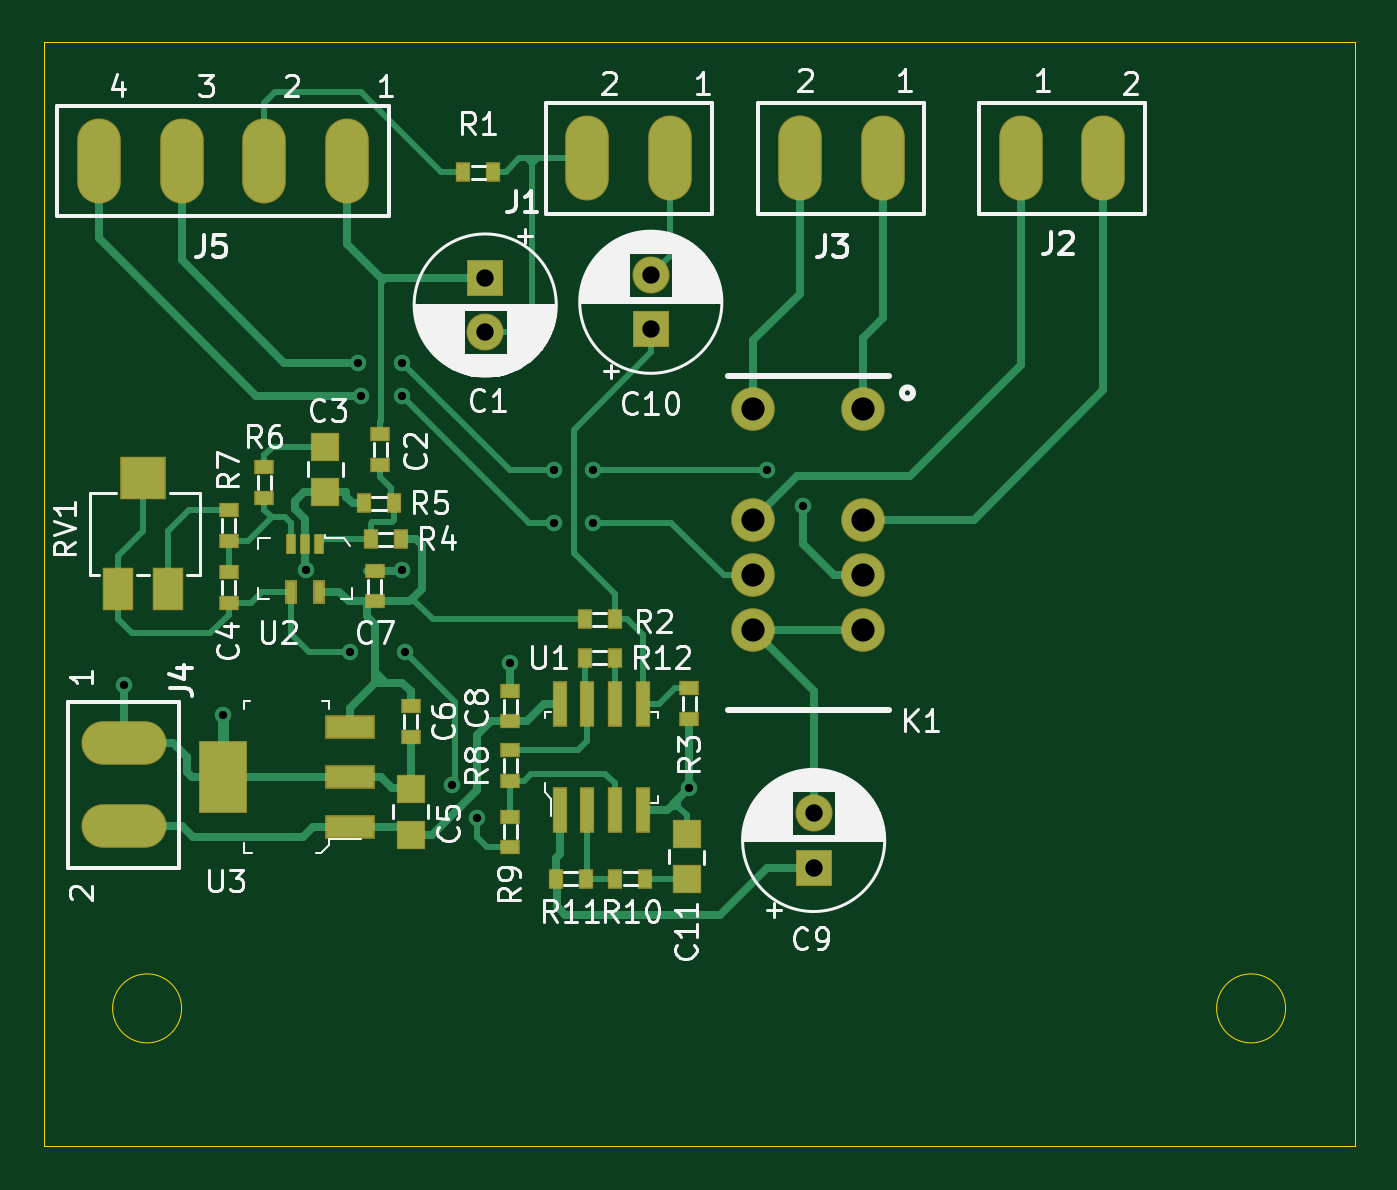
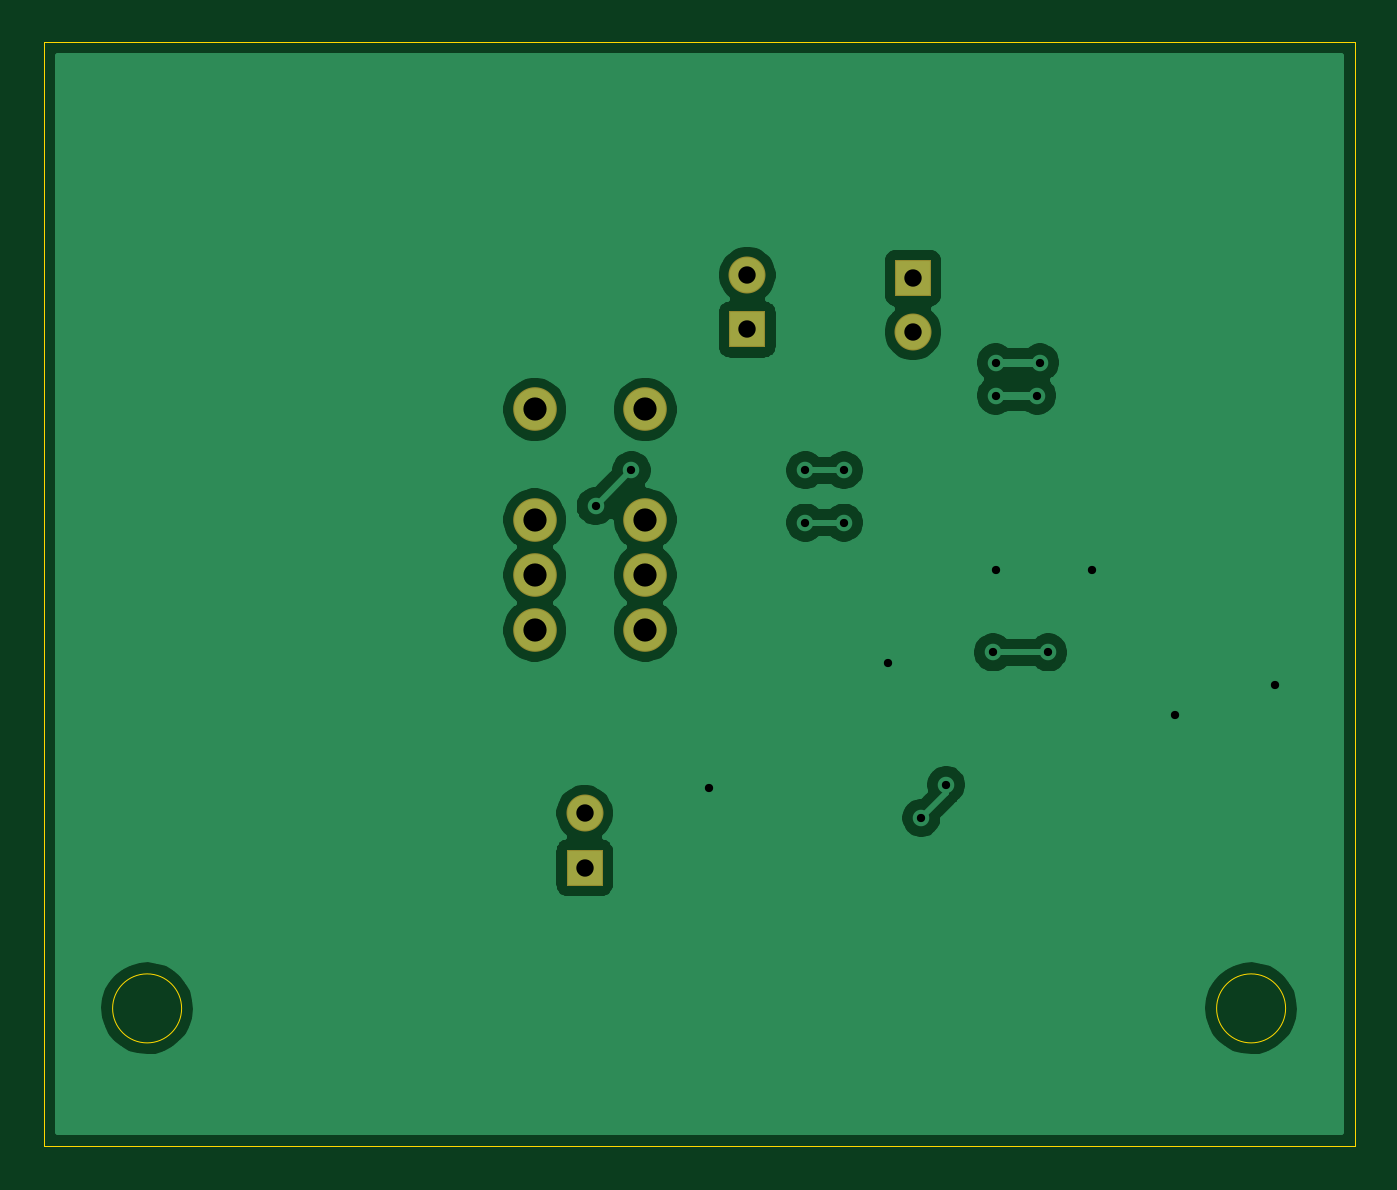
Circuit board: 10 layer files. Board 60.3 x 50.8 mm.
- bottom_copper: SCH1110 - IO Module PCB-B_Cu.gbl (42736 bytes)
- bottom_mask: SCH1110 - IO Module PCB-B_Mask.gbs (953 bytes)
- paste: SCH1110 - IO Module PCB-B_Paste.gbp (502 bytes)
- bottom_silk: SCH1110 - IO Module PCB-B_SilkS.gbo (503 bytes)
- outline: SCH1110 - IO Module PCB-Edge_Cuts.gm1 (845 bytes)
- top_copper: SCH1110 - IO Module PCB-F_Cu.gtl (15776 bytes)
- top_mask: SCH1110 - IO Module PCB-F_Mask.gts (3199 bytes)
- paste: SCH1110 - IO Module PCB-F_Paste.gtp (2715 bytes)
- top_silk: SCH1110 - IO Module PCB-F_SilkS.gto (51063 bytes)
- drill: SCH1110 - IO Module PCB.drl (726 bytes)

=== bottom_copper: SCH1110 - IO Module PCB-B_Cu.gbl (42736 bytes, source omitted) ===
=== bottom_mask: SCH1110 - IO Module PCB-B_Mask.gbs ===
G04 #@! TF.GenerationSoftware,KiCad,Pcbnew,(5.1.0)-1*
G04 #@! TF.CreationDate,2019-06-02T09:38:51-04:00*
G04 #@! TF.ProjectId,SCH1110 - IO Module PCB,53434831-3131-4302-902d-20494f204d6f,-*
G04 #@! TF.SameCoordinates,Original*
G04 #@! TF.FileFunction,Soldermask,Bot*
G04 #@! TF.FilePolarity,Negative*
%FSLAX46Y46*%
G04 Gerber Fmt 4.6, Leading zero omitted, Abs format (unit mm)*
G04 Created by KiCad (PCBNEW (5.1.0)-1) date 2019-06-02 09:38:51*
%MOMM*%
%LPD*%
G04 APERTURE LIST*
%ADD10C,2.006600*%
%ADD11C,1.701600*%
%ADD12R,1.701600X1.701600*%
G04 APERTURE END LIST*
D10*
X134239000Y-67691000D03*
X134239000Y-72771000D03*
X134239000Y-75311000D03*
X134239000Y-77851000D03*
X139319000Y-77851000D03*
X139319000Y-72771000D03*
X139319000Y-75311000D03*
X139319000Y-67691000D03*
D11*
X137033000Y-86273000D03*
D12*
X137033000Y-88773000D03*
X121920000Y-61635000D03*
D11*
X121920000Y-64135000D03*
D12*
X129540000Y-64008000D03*
D11*
X129540000Y-61508000D03*
M02*

=== paste: SCH1110 - IO Module PCB-B_Paste.gbp ===
G04 #@! TF.GenerationSoftware,KiCad,Pcbnew,(5.1.0)-1*
G04 #@! TF.CreationDate,2019-04-13T18:44:09-04:00*
G04 #@! TF.ProjectId,SCH1110 - IO Module PCB,53434831-3131-4302-902d-20494f204d6f,-*
G04 #@! TF.SameCoordinates,Original*
G04 #@! TF.FileFunction,Paste,Bot*
G04 #@! TF.FilePolarity,Positive*
%FSLAX46Y46*%
G04 Gerber Fmt 4.6, Leading zero omitted, Abs format (unit mm)*
G04 Created by KiCad (PCBNEW (5.1.0)-1) date 2019-04-13 18:44:09*
%MOMM*%
%LPD*%
G04 APERTURE LIST*
G04 APERTURE END LIST*
M02*

=== bottom_silk: SCH1110 - IO Module PCB-B_SilkS.gbo ===
G04 #@! TF.GenerationSoftware,KiCad,Pcbnew,(5.1.0)-1*
G04 #@! TF.CreationDate,2019-06-02T09:38:51-04:00*
G04 #@! TF.ProjectId,SCH1110 - IO Module PCB,53434831-3131-4302-902d-20494f204d6f,-*
G04 #@! TF.SameCoordinates,Original*
G04 #@! TF.FileFunction,Legend,Bot*
G04 #@! TF.FilePolarity,Positive*
%FSLAX46Y46*%
G04 Gerber Fmt 4.6, Leading zero omitted, Abs format (unit mm)*
G04 Created by KiCad (PCBNEW (5.1.0)-1) date 2019-06-02 09:38:51*
%MOMM*%
%LPD*%
G04 APERTURE LIST*
G04 APERTURE END LIST*
M02*

=== outline: SCH1110 - IO Module PCB-Edge_Cuts.gm1 ===
G04 #@! TF.GenerationSoftware,KiCad,Pcbnew,(5.1.0)-1*
G04 #@! TF.CreationDate,2019-06-02T09:38:51-04:00*
G04 #@! TF.ProjectId,SCH1110 - IO Module PCB,53434831-3131-4302-902d-20494f204d6f,-*
G04 #@! TF.SameCoordinates,Original*
G04 #@! TF.FileFunction,Profile,NP*
%FSLAX46Y46*%
G04 Gerber Fmt 4.6, Leading zero omitted, Abs format (unit mm)*
G04 Created by KiCad (PCBNEW (5.1.0)-1) date 2019-06-02 09:38:51*
%MOMM*%
%LPD*%
G04 APERTURE LIST*
%ADD10C,0.025400*%
G04 APERTURE END LIST*
D10*
X158750000Y-95250000D02*
G75*
G03X158750000Y-95250000I-1587500J0D01*
G01*
X107950000Y-95250000D02*
G75*
G03X107950000Y-95250000I-1587500J0D01*
G01*
X161925000Y-101600000D02*
X101600000Y-101600000D01*
X161925000Y-50800000D02*
X161925000Y-101600000D01*
X101600000Y-50800000D02*
X161925000Y-50800000D01*
X101600000Y-101600000D02*
X101600000Y-50800000D01*
M02*

=== top_copper: SCH1110 - IO Module PCB-F_Cu.gtl (15776 bytes, source omitted) ===
=== top_mask: SCH1110 - IO Module PCB-F_Mask.gts ===
G04 #@! TF.GenerationSoftware,KiCad,Pcbnew,(5.1.0)-1*
G04 #@! TF.CreationDate,2019-06-02T09:38:51-04:00*
G04 #@! TF.ProjectId,SCH1110 - IO Module PCB,53434831-3131-4302-902d-20494f204d6f,-*
G04 #@! TF.SameCoordinates,Original*
G04 #@! TF.FileFunction,Soldermask,Top*
G04 #@! TF.FilePolarity,Negative*
%FSLAX46Y46*%
G04 Gerber Fmt 4.6, Leading zero omitted, Abs format (unit mm)*
G04 Created by KiCad (PCBNEW (5.1.0)-1) date 2019-06-02 09:38:51*
%MOMM*%
%LPD*%
G04 APERTURE LIST*
%ADD10C,2.006600*%
%ADD11R,0.450800X0.950800*%
%ADD12R,0.600000X1.100000*%
%ADD13O,3.911600X2.006600*%
%ADD14R,1.301600X1.301600*%
%ADD15C,1.701600*%
%ADD16R,1.701600X1.701600*%
%ADD17R,0.901600X0.701600*%
%ADD18O,2.006600X3.911600*%
%ADD19R,0.701600X0.901600*%
%ADD20R,1.401600X2.001600*%
%ADD21R,2.101600X2.001600*%
%ADD22R,0.701600X2.101600*%
%ADD23R,2.290000X1.090000*%
%ADD24R,2.251600X3.351600*%
G04 APERTURE END LIST*
D10*
X134239000Y-67691000D03*
X134239000Y-72771000D03*
X134239000Y-75311000D03*
X134239000Y-77851000D03*
X139319000Y-77851000D03*
X139319000Y-72771000D03*
X139319000Y-75311000D03*
X139319000Y-67691000D03*
D11*
X112968000Y-73896000D03*
X114268000Y-73896000D03*
X113618000Y-73896000D03*
D12*
X112968000Y-76096000D03*
X114268000Y-76096000D03*
D13*
X105283000Y-86868000D03*
X105283000Y-83058000D03*
D14*
X131191000Y-89315000D03*
X131191000Y-87215000D03*
D15*
X137033000Y-86273000D03*
D16*
X137033000Y-88773000D03*
X121920000Y-61635000D03*
D15*
X121920000Y-64135000D03*
D17*
X117094000Y-68831000D03*
X117094000Y-70231000D03*
D14*
X114554000Y-69401000D03*
X114554000Y-71501000D03*
D17*
X110109000Y-75181000D03*
X110109000Y-76581000D03*
D14*
X118491000Y-87249000D03*
X118491000Y-85149000D03*
D17*
X118491000Y-82742000D03*
X118491000Y-81342000D03*
X116840000Y-75119000D03*
X116840000Y-76519000D03*
X123063000Y-82045000D03*
X123063000Y-80645000D03*
D18*
X130429000Y-56134000D03*
X126619000Y-56134000D03*
X150368000Y-56134000D03*
X146558000Y-56134000D03*
X140208000Y-56134000D03*
X136398000Y-56134000D03*
X115570000Y-56261000D03*
X111760000Y-56261000D03*
X107950000Y-56261000D03*
X104140000Y-56261000D03*
D19*
X120901000Y-56769000D03*
X122301000Y-56769000D03*
X127889000Y-77343000D03*
X126489000Y-77343000D03*
D17*
X131318000Y-80518000D03*
X131318000Y-81918000D03*
D19*
X118048000Y-73660000D03*
X116648000Y-73660000D03*
X117732000Y-72009000D03*
X116332000Y-72009000D03*
D17*
X111760000Y-70358000D03*
X111760000Y-71758000D03*
X110109000Y-73725000D03*
X110109000Y-72325000D03*
X123063000Y-83374000D03*
X123063000Y-84774000D03*
X123063000Y-86422000D03*
X123063000Y-87822000D03*
D19*
X127886000Y-89281000D03*
X129286000Y-89281000D03*
X125157000Y-89281000D03*
X126557000Y-89281000D03*
D20*
X105022000Y-75966000D03*
D21*
X106172000Y-70866000D03*
D20*
X107322000Y-75966000D03*
D22*
X125349000Y-86143000D03*
X126619000Y-86143000D03*
X129159000Y-86143000D03*
X129159000Y-81243000D03*
X127889000Y-81243000D03*
X126619000Y-81243000D03*
X125349000Y-81243000D03*
X127889000Y-86143000D03*
D23*
X115676000Y-82303000D03*
X115676000Y-84603000D03*
X115676000Y-86903000D03*
D24*
X109876000Y-84603000D03*
D16*
X129540000Y-64008000D03*
D15*
X129540000Y-61508000D03*
D19*
X127889000Y-79121000D03*
X126489000Y-79121000D03*
M02*

=== paste: SCH1110 - IO Module PCB-F_Paste.gtp ===
G04 #@! TF.GenerationSoftware,KiCad,Pcbnew,(5.1.0)-1*
G04 #@! TF.CreationDate,2019-04-13T18:44:09-04:00*
G04 #@! TF.ProjectId,SCH1110 - IO Module PCB,53434831-3131-4302-902d-20494f204d6f,-*
G04 #@! TF.SameCoordinates,Original*
G04 #@! TF.FileFunction,Paste,Top*
G04 #@! TF.FilePolarity,Positive*
%FSLAX46Y46*%
G04 Gerber Fmt 4.6, Leading zero omitted, Abs format (unit mm)*
G04 Created by KiCad (PCBNEW (5.1.0)-1) date 2019-04-13 18:44:09*
%MOMM*%
%LPD*%
G04 APERTURE LIST*
%ADD10O,3.810000X1.905000*%
%ADD11R,1.200000X1.200000*%
%ADD12R,0.800000X0.600000*%
%ADD13O,1.905000X3.810000*%
%ADD14R,0.600000X0.800000*%
%ADD15R,1.300000X1.900000*%
%ADD16R,2.000000X1.900000*%
%ADD17R,0.600000X2.000000*%
%ADD18R,0.600000X1.050000*%
%ADD19R,2.150000X0.950000*%
%ADD20R,2.150000X3.250000*%
G04 APERTURE END LIST*
D10*
X105283000Y-86868000D03*
X105283000Y-83058000D03*
D11*
X131191000Y-89315000D03*
X131191000Y-87215000D03*
D12*
X117094000Y-68831000D03*
X117094000Y-70231000D03*
D11*
X114554000Y-69401000D03*
X114554000Y-71501000D03*
D12*
X110109000Y-75181000D03*
X110109000Y-76581000D03*
D11*
X118491000Y-87249000D03*
X118491000Y-85149000D03*
D12*
X118491000Y-82742000D03*
X118491000Y-81342000D03*
X116459000Y-75119000D03*
X116459000Y-76519000D03*
X123063000Y-82045000D03*
X123063000Y-80645000D03*
D13*
X130429000Y-56134000D03*
X126619000Y-56134000D03*
X145415000Y-56134000D03*
X149225000Y-56134000D03*
X136271000Y-56134000D03*
X140081000Y-56134000D03*
X115570000Y-56261000D03*
X111760000Y-56261000D03*
X107950000Y-56261000D03*
X104140000Y-56261000D03*
D14*
X120901000Y-56769000D03*
X122301000Y-56769000D03*
X127889000Y-77343000D03*
X126489000Y-77343000D03*
D12*
X131318000Y-80518000D03*
X131318000Y-81918000D03*
D14*
X117729000Y-73660000D03*
X116329000Y-73660000D03*
X117732000Y-72009000D03*
X116332000Y-72009000D03*
D12*
X111760000Y-70358000D03*
X111760000Y-71758000D03*
X110109000Y-73725000D03*
X110109000Y-72325000D03*
X123063000Y-83374000D03*
X123063000Y-84774000D03*
X123063000Y-86422000D03*
X123063000Y-87822000D03*
D14*
X127886000Y-89281000D03*
X129286000Y-89281000D03*
X125157000Y-89281000D03*
X126557000Y-89281000D03*
D15*
X105022000Y-75966000D03*
D16*
X106172000Y-70866000D03*
D15*
X107322000Y-75966000D03*
D17*
X125349000Y-86143000D03*
X126619000Y-86143000D03*
X129159000Y-86143000D03*
X129159000Y-81243000D03*
X127889000Y-81243000D03*
X126619000Y-81243000D03*
X125349000Y-81243000D03*
X127889000Y-86143000D03*
D18*
X114568000Y-76346000D03*
X112668000Y-76346000D03*
X112668000Y-73646000D03*
X113618000Y-73646000D03*
X114568000Y-73646000D03*
D19*
X115676000Y-82303000D03*
X115676000Y-84603000D03*
X115676000Y-86903000D03*
D20*
X109876000Y-84603000D03*
D14*
X127889000Y-79121000D03*
X126489000Y-79121000D03*
M02*

=== top_silk: SCH1110 - IO Module PCB-F_SilkS.gto (51063 bytes, source omitted) ===
=== drill: SCH1110 - IO Module PCB.drl ===
M48
; DRILL file {KiCad (5.1.0)-1} date 6/2/2019 9:39:06 AM
; FORMAT={-:-/ absolute / inch / decimal}
; #@! TF.CreationDate,2019-06-02T09:39:06-04:00
; #@! TF.GenerationSoftware,Kicad,Pcbnew,(5.1.0)-1
FMAT,2
INCH
T1C0.0150
T2C0.0315
T3C0.0420
%
G90
G05
T1
X4.145Y-3.165
X4.3258Y-3.2192
X4.475Y-2.955
X4.555Y-3.105
X4.57Y-2.58
X4.575Y-2.64
X4.65Y-2.58
X4.65Y-2.64
X4.65Y-2.955
X4.655Y-3.105
X4.74Y-3.345
X4.785Y-3.405
X4.845Y-3.125
X4.925Y-2.775
X4.925Y-2.87
X4.995Y-2.775
X4.995Y-2.87
X5.17Y-3.35
X5.31Y-2.775
X5.375Y-2.84
T2
X5.1Y-2.4216
X5.1Y-2.52
X4.8Y-2.4266
X4.8Y-2.525
X5.395Y-3.3966
X5.395Y-3.495
T3
X5.285Y-2.665
X5.285Y-2.865
X5.285Y-2.965
X5.285Y-3.065
X5.485Y-2.665
X5.485Y-2.865
X5.485Y-2.965
X5.485Y-3.065
T0
M30
